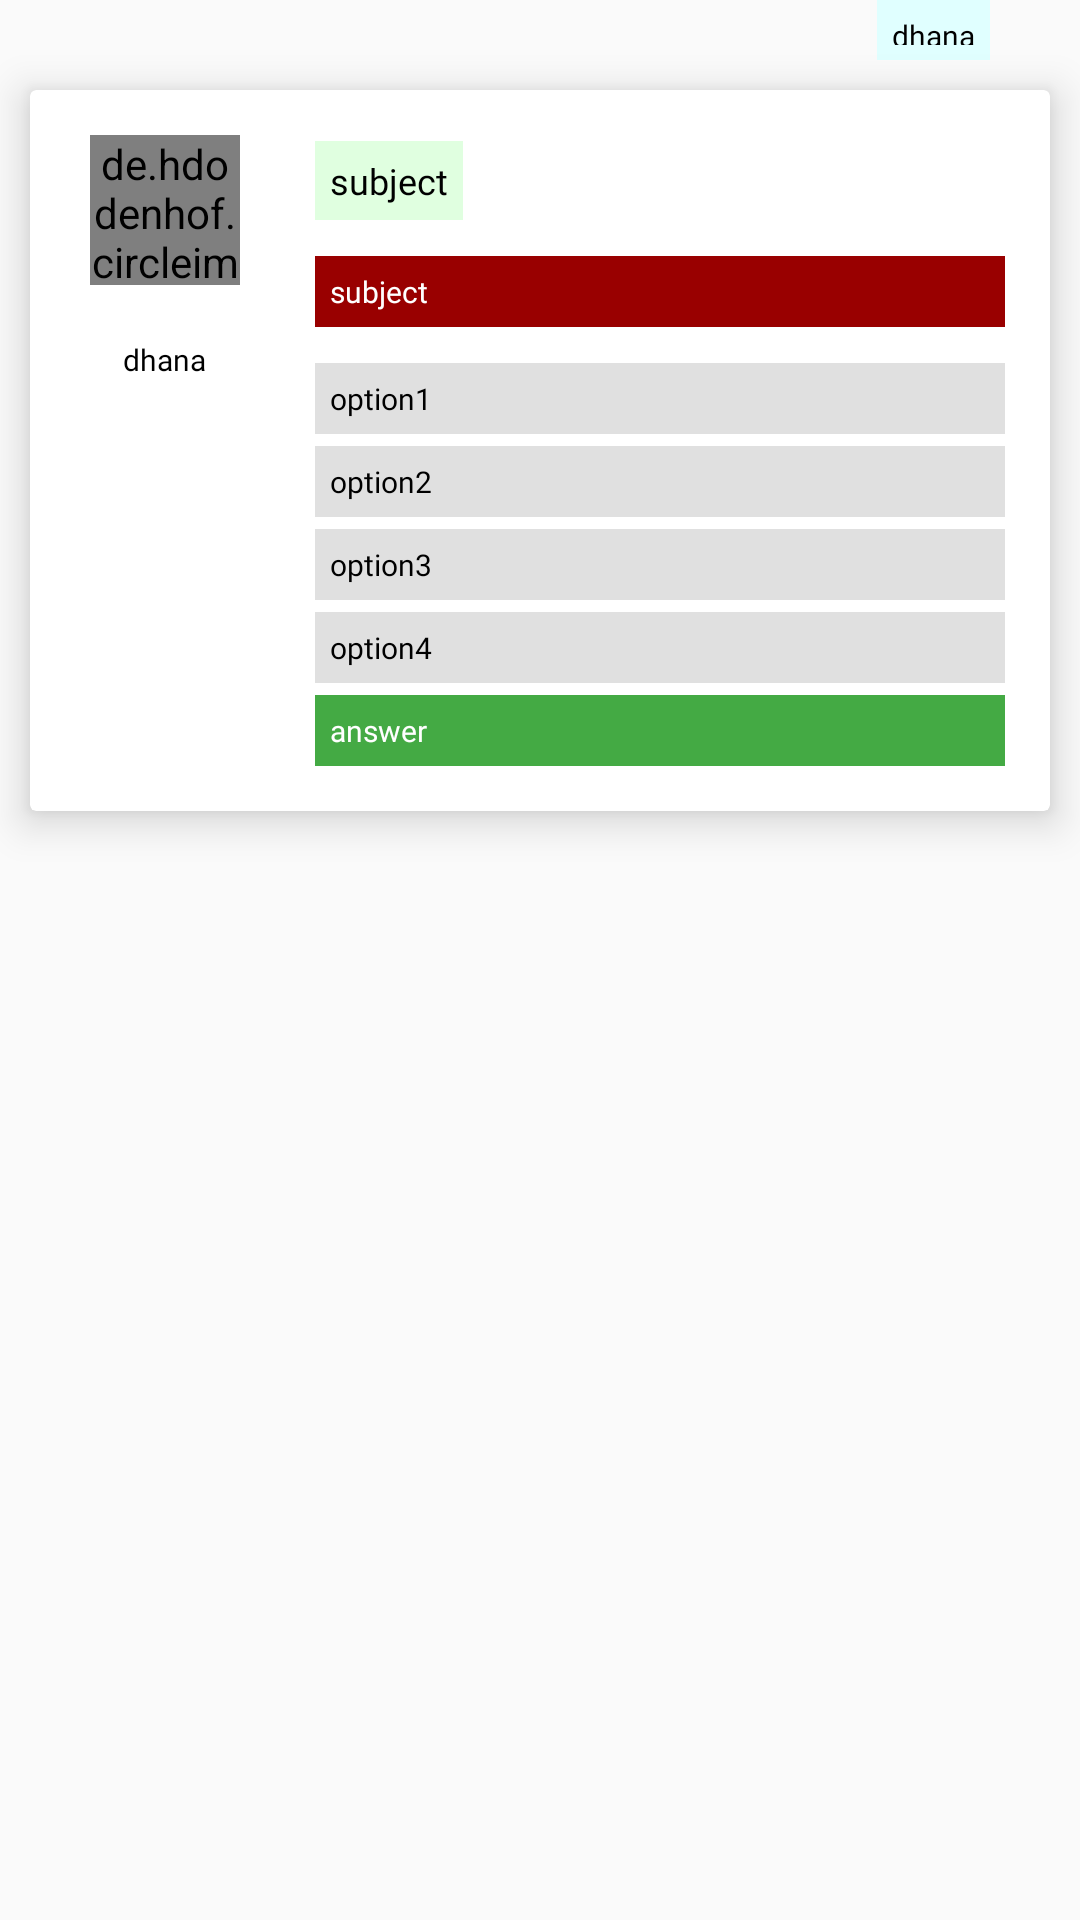

Here is an Android app screen rendered from its layout file. Give the layout XML and the strings, colors and styles it references.
<!-- AndroidManifest.xml: application theme AppTheme -->
<!-- res/layout/chat_layout_file.xml -->
<?xml version="1.0" encoding="utf-8"?>
<RelativeLayout xmlns:android="http://schemas.android.com/apk/res/android"
    android:layout_width="wrap_content"
    android:layout_height="wrap_content"
    xmlns:app="http://schemas.android.com/apk/res-auto">

    <LinearLayout
        android:layout_marginRight="10dp"
        android:layout_marginLeft="10dp"
        android:id="@+id/time"
        android:gravity="right"
        android:layout_width="match_parent"
        android:layout_height="wrap_content">
        <TextView
            android:layout_marginRight="20dp"
            android:fontFamily="@font/asul"
            android:id="@+id/timeOfPost"
            android:background="#e0FFFF"
            android:padding="5dp"
            android:layout_width="wrap_content"
            android:layout_height="20dp"
            android:paddingRight="20dp"
            android:text="dhana"
            android:textSize="10sp"
            android:textColor="#000000"
            android:gravity="center_vertical"/>


    </LinearLayout>

    <androidx.cardview.widget.CardView

        android:layout_below="@id/time"
        android:layout_width="match_parent"
        android:layout_margin="10dp"
        android:elevation="8dp"
        app:cardElevation="8dp"
        android:layout_height="wrap_content">
        <LinearLayout
            android:padding="5dp"
            android:orientation="horizontal"
            android:layout_width="match_parent"
            android:layout_height="match_parent">
        <LinearLayout
            android:layout_marginTop="10dp"
            android:gravity="center_horizontal"
            android:orientation="vertical"
            android:layout_width="80dp"
            android:layout_height="wrap_content">
            <de.hdodenhof.circleimageview.CircleImageView
                android:layout_marginTop="0dp"
                android:layout_width="50dp"
                android:layout_height="50dp"
                android:src="@drawable/profile_default"
                android:id="@+id/profile_pic"/>
            <TextView
                android:fontFamily="@font/asul"
                android:layout_margin="10dp"
                android:id="@+id/name"
                android:padding="5dp"
                android:layout_width="wrap_content"
                android:layout_height="30dp"
                android:paddingRight="20dp"
                android:text="dhana"
                android:textSize="10sp"
                android:textColor="#000000"
                android:gravity="center_vertical"/>

        </LinearLayout>

        <LinearLayout
            android:layout_marginTop="10dp"
            android:orientation="vertical"
            android:layout_width="match_parent"
            android:layout_height="wrap_content">

            <RelativeLayout
                android:layout_width="match_parent"
                android:layout_height="wrap_content">

            <TextView
                android:fontFamily="@font/asul"
                android:layout_marginTop="2dp"
                android:layout_marginLeft="10dp"
                android:layout_marginRight="10dp"
                android:layout_marginBottom="2dp"
                android:id="@+id/subject"
                android:background="#e0FFe0"
                android:padding="5dp"
                android:layout_width="wrap_content"
                android:layout_height="wrap_content"
                android:paddingRight="20dp"
                android:text="subject"
                android:textSize="12sp"
                android:textColor="#000000"
                android:gravity="center_vertical"/>
            </RelativeLayout>
            <TextView
                android:fontFamily="@font/asul"
                android:layout_margin="10dp"
                android:id="@+id/question_name"
                android:background="#990000"
                android:padding="5dp"
                android:layout_width="match_parent"
                android:layout_height="wrap_content"
                android:paddingRight="20dp"
                android:text="subject"
                android:inputType="textMultiLine"
                android:textSize="10sp"
                android:textColor="#FFFFFF"
                android:gravity="center_vertical"/>
            <TextView
                android:fontFamily="@font/asul"
                android:layout_marginTop="2dp"
                android:layout_marginLeft="10dp"
                android:layout_marginRight="10dp"
                android:layout_marginBottom="2dp"
                android:id="@+id/option1"
                android:background="#e0e0e0"
                android:padding="5dp"
                android:layout_width="match_parent"
                android:layout_height="wrap_content"
                android:paddingRight="20dp"
                android:text="option1"
                android:textSize="10sp"
                android:textColor="#000000"
                android:gravity="center_vertical"/>
            <TextView
                android:fontFamily="@font/asul"
                android:layout_marginTop="2dp"
                android:layout_marginLeft="10dp"
                android:layout_marginRight="10dp"
                android:layout_marginBottom="2dp"
                android:id="@+id/option2"
                android:background="#e0e0e0"
                android:padding="5dp"
                android:layout_width="match_parent"
                android:layout_height="wrap_content"
                android:paddingRight="20dp"
                android:text="option2"
                android:textSize="10sp"
                android:textColor="#000000"
                android:gravity="center_vertical"/>
            <TextView
                android:fontFamily="@font/asul"
                android:layout_marginTop="2dp"
                android:layout_marginLeft="10dp"
                android:layout_marginRight="10dp"
                android:layout_marginBottom="2dp"
                android:id="@+id/option3"
                android:background="#e0e0e0"
                android:padding="5dp"
                android:layout_width="match_parent"
                android:layout_height="wrap_content"
                android:paddingRight="20dp"
                android:text="option3"
                android:textSize="10sp"
                android:textColor="#000000"
                android:gravity="center_vertical"/>
            <TextView
                android:fontFamily="@font/asul"
                android:layout_marginTop="2dp"
                android:layout_marginLeft="10dp"
                android:layout_marginRight="10dp"
                android:layout_marginBottom="2dp"
                android:id="@+id/option4"
                android:background="#e0e0e0"
                android:padding="5dp"
                android:layout_width="match_parent"
                android:layout_height="wrap_content"
                android:paddingRight="20dp"
                android:text="option4"
                android:textSize="10sp"
                android:textColor="#000000"
                android:gravity="center_vertical"/>
            <TextView
                android:fontFamily="@font/asul"
                android:layout_marginTop="2dp"
                android:layout_marginLeft="10dp"
                android:layout_marginRight="10dp"
                android:layout_marginBottom="10dp"
                android:id="@+id/answer"
                android:background="#44aa44"
                android:padding="5dp"
                android:layout_width="match_parent"
                android:layout_height="wrap_content"
                android:paddingRight="20dp"
                android:text="answer"
                android:textSize="10sp"
                android:textColor="#FFFFFF"
                android:gravity="center_vertical"/>

        </LinearLayout>
        </LinearLayout>
    </androidx.cardview.widget.CardView>

</RelativeLayout>
<!-- resources referenced by this layout -->
<resources>
  <style name="AppTheme" parent="Theme.AppCompat.Light.NoActionBar">
          
          <item name="colorPrimary">@color/colorPrimary</item>
          <item name="colorPrimaryDark">#9eeeed</item>
          <item name="colorAccent">@color/colorAccent</item>
      </style>
  <!-- not gathered from this repository: default colours our renderer supplied (Android Studio template values) -->
  <color name="colorPrimary">#FF6200EE</color>
  <color name="colorAccent">#FF03DAC5</color>
</resources>
